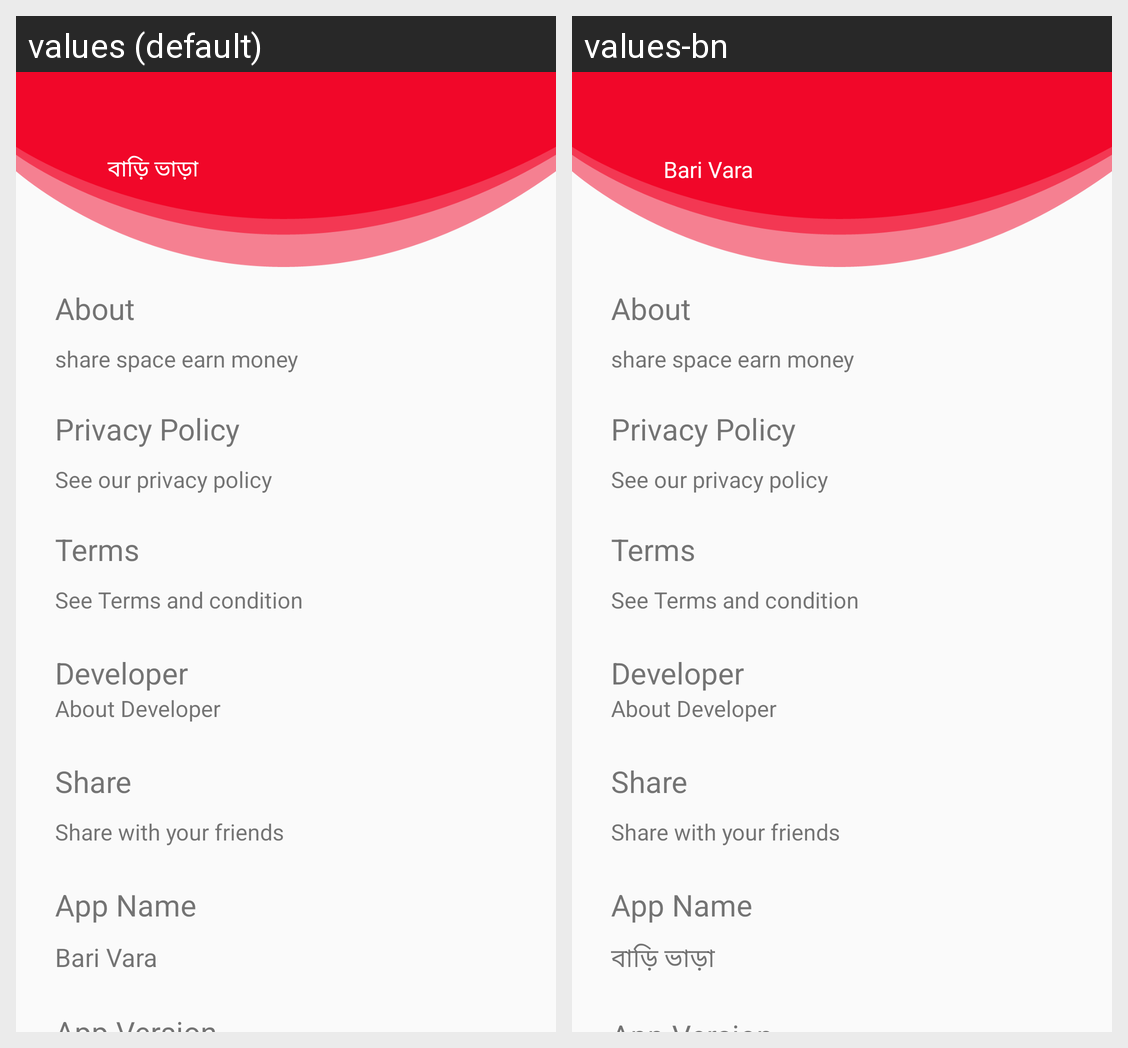

The same Android screen rendered under two of its app's locales, left to right. List the strings drawn on it with the default value and each locale's translation.
Android screen res/layout/agent_setting.xml rendered under 2 locales, left to right: values (default), values-bn. Device: Nexus 5 (rendered at 1080×1920; each locale shown at half size, 540×960, under a caption strip naming it); theme AppTheme.
Strings drawn on this screen, with the default value and each locale's value (text and hints the layout hard-codes, and strings that could not be matched under every locale, appear in the picture but are not listed):

appSlogan
  values: share space earn money
  values-bn: share space earn money

aboutDev
  values: About Developer
  values-bn: About Developer

app_name
  values: Bari Vara
  values-bn: বাড়ি ভাড়া

app_name_bn
  values: বাড়ি ভাড়া
  values-bn: Bari Vara
